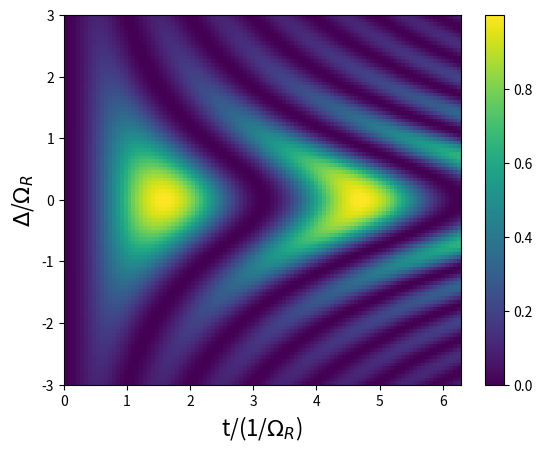

Write the Python code that produced this figure.
import numpy as np
import matplotlib.pyplot as plt

def func2plot_1D(x):
    val = x**2         # exmaple : quadratic 1D plot
    return val

def func2plot_2D(x,y):
#     val = x**2 + yy**2 # exmaple : quadratic 2D plot
#     val = (x**2/(x**2+y**2))*np.sin(np.sqrt(x**2+y**2)*1)**2  # Rabi drive : amplitude versus detuning
    val = (1/(1+y**2))*np.sin(np.sqrt(1+y**2)*x)**2             # Rabi oscillation : time versus detuning
    return val

# set x and y range ; then create meshgrid for 2D plot
lx    = np.linspace(0,2*np.pi,100)
ly    = np.linspace(-3,3,100)
xx,yy = np.meshgrid(lx,ly)

plot_opt = '2D'

if plot_opt == '1D':
    plt.plot(lx,func2plot_1D(lx))
    # Change axes labels
    plt.xlabel('t/(1/$\Omega_R$)',fontsize=16)
    plt.ylabel('$\Delta$/$\Omega_R$',fontsize=16)
elif plot_opt == '2D':
    plt.imshow(
        func2plot_2D(xx,yy),
        extent = [np.min(lx),np.max(lx),np.min(ly),np.max(ly)],
        aspect = 'auto',
    ); plt.colorbar();
    # Change axes labels
    plt.xlabel('t/(1/$\Omega_R$)',fontsize=16);
    plt.ylabel('$\Delta$/$\Omega_R$',fontsize=16)

print("Finnished plotting.")